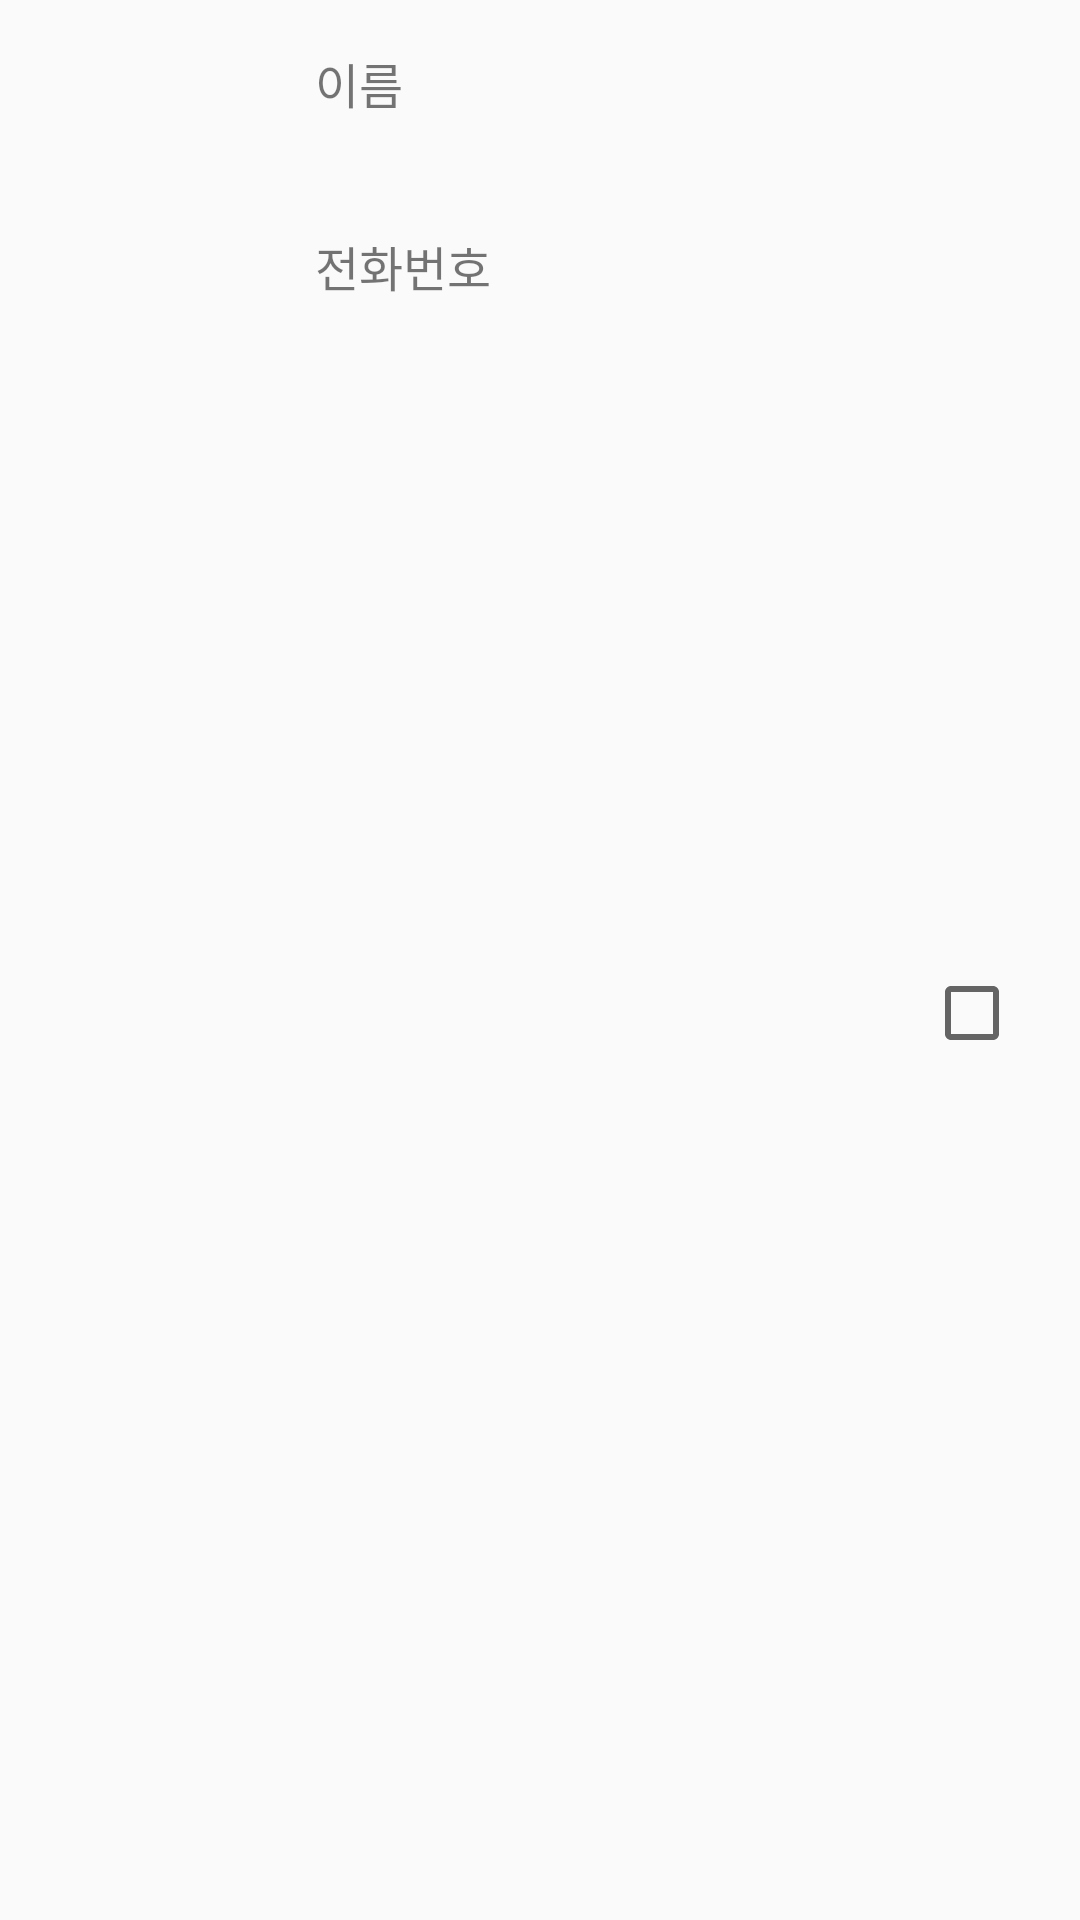

The Android layout XML behind this screen, and the referenced resources:
<!-- AndroidManifest.xml: application theme AppTheme.NoActionBar -->
<!-- res/layout/stay_item.xml -->
<?xml version="1.0" encoding="utf-8"?>
<android.support.constraint.ConstraintLayout
    xmlns:android="http://schemas.android.com/apk/res/android"
    xmlns:app="http://schemas.android.com/apk/res-auto"
    xmlns:tools="http://schemas.android.com/tools"
    android:layout_width="match_parent"
    android:layout_height="150dp">

    <ImageView
        android:id="@+id/imageView2"
        android:layout_width="80dp"
        android:layout_height="80dp"
        app:srcCompat="@mipmap/ic_launcher"
        android:layout_marginLeft="8dp"
        app:layout_constraintLeft_toLeftOf="parent"
        android:layout_marginRight="8dp"
        app:layout_constraintRight_toRightOf="parent"
        app:layout_constraintTop_toTopOf="parent"
        android:layout_marginTop="19dp"
        app:layout_constraintHorizontal_bias="0.0"
        app:layout_constraintBottom_toBottomOf="parent"
        android:layout_marginBottom="8dp"
        app:layout_constraintVertical_bias="0.372"
        android:layout_marginStart="8dp"
        android:layout_marginEnd="8dp" />

    <TextView
        android:id="@+id/textStayName"
        android:layout_width="wrap_content"
        android:layout_height="wrap_content"
        android:text="이름"
        android:textSize="16sp"
        android:layout_marginStart="8dp"
        android:layout_marginEnd="8dp"
        app:layout_constraintTop_toTopOf="parent"
        android:layout_marginTop="16dp"
        app:layout_constraintLeft_toRightOf="@+id/imageView2"
        android:layout_marginLeft="8dp"
        android:layout_marginRight="8dp"
        app:layout_constraintRight_toRightOf="parent"
        app:layout_constraintHorizontal_bias="0.04" />

    <TextView
        android:id="@+id/textStayAddress"
        android:layout_width="200dp"
        android:layout_height="wrap_content"
        android:textSize="16sp"
        android:layout_marginTop="8dp"
        app:layout_constraintTop_toBottomOf="@+id/textStayName"
        app:layout_constraintBottom_toBottomOf="parent"
        android:layout_marginBottom="8dp"
        app:layout_constraintLeft_toRightOf="@+id/imageView2"
        android:layout_marginLeft="8dp"
        android:layout_marginRight="8dp"
        app:layout_constraintRight_toRightOf="parent"
        app:layout_constraintHorizontal_bias="0.125"
        app:layout_constraintVertical_bias="0.0" />

    <TextView
        android:id="@+id/textStayPhone"
        android:layout_width="wrap_content"
        android:layout_height="wrap_content"
        android:text="전화번호"
        android:textSize="16sp"
        android:layout_marginTop="8dp"
        app:layout_constraintTop_toBottomOf="@+id/textStayAddress"
        app:layout_constraintBottom_toBottomOf="parent"
        android:layout_marginBottom="8dp"
        app:layout_constraintLeft_toRightOf="@+id/imageView2"
        android:layout_marginLeft="8dp"
        android:layout_marginRight="8dp"
        app:layout_constraintRight_toRightOf="parent"
        app:layout_constraintHorizontal_bias="0.045"
        app:layout_constraintVertical_bias="0.0" />

    <TextView
        android:id="@+id/textStayHttp"
        android:layout_width="wrap_content"
        android:layout_height="wrap_content"
        android:textSize="16sp"
        android:layout_marginTop="8dp"
        app:layout_constraintTop_toBottomOf="@+id/textStayPhone"
        app:layout_constraintLeft_toRightOf="@+id/imageView2"
        android:layout_marginLeft="8dp"
        android:layout_marginRight="8dp"
        app:layout_constraintRight_toRightOf="parent"
        app:layout_constraintHorizontal_bias="0.035" />

    <CheckBox
        android:id="@+id/StayCheckBox"
        android:layout_width="wrap_content"
        android:layout_height="wrap_content"
        app:layout_constraintLeft_toRightOf="@+id/imageView2"
        app:layout_constraintRight_toRightOf="parent"
        app:layout_constraintTop_toTopOf="parent"
        app:layout_constraintBottom_toBottomOf="parent"
        android:layout_marginEnd="8dp"
        android:layout_marginRight="26dp"
        app:layout_constraintVertical_bias="0.536"
        android:layout_marginLeft="8dp"
        app:layout_constraintHorizontal_bias="0.947"
        android:layout_marginBottom="8dp" />
</android.support.constraint.ConstraintLayout>
<!-- resources referenced by this layout -->
<resources>
  <style name="AppTheme.NoActionBar">
          <item name="windowActionBar">false</item>
          <item name="windowNoTitle">true</item>
      </style>
</resources>
